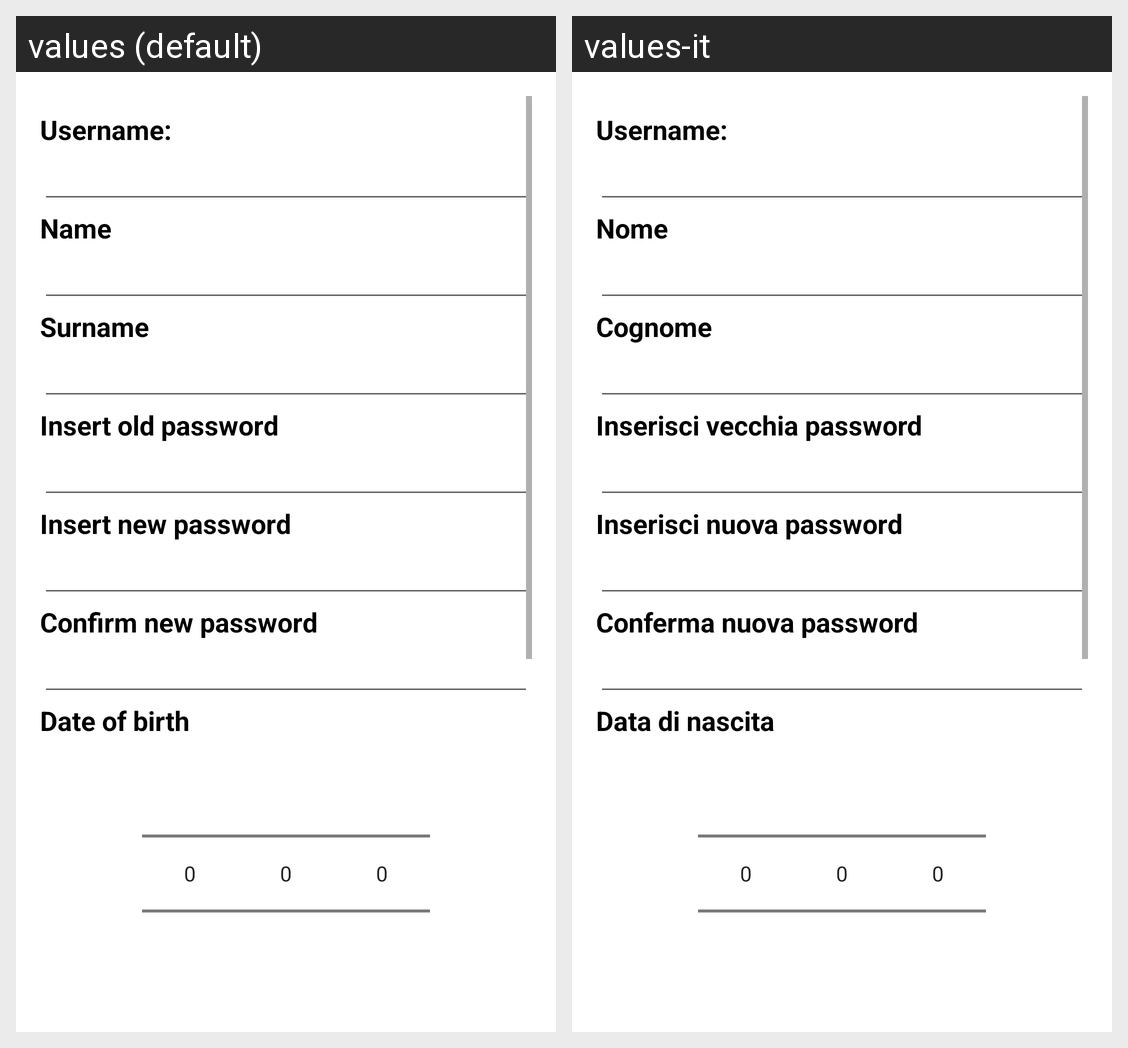

Locale-by-locale string values for the Android screen shown in this grid:
Android screen res/layout/edit_info.xml rendered under 2 locales, left to right: values (default), values-it. Device: Nexus 5 (rendered at 1080×1920; each locale shown at half size, 540×960, under a caption strip naming it); theme AppTheme.
Strings drawn on this screen, with the default value and each locale's value (text and hints the layout hard-codes, and strings that could not be matched under every locale, appear in the picture but are not listed):

Name
  values: Name
  values-it: Nome

Surname
  values: Surname
  values-it: Cognome

VecchiaPassword
  values: Insert old password
  values-it: Inserisci vecchia password

NuovaPassword
  values: Insert new password
  values-it: Inserisci nuova password

ConfermaNuovaPassword
  values: Confirm new password
  values-it: Conferma nuova password

DateOfBirth
  values: Date of birth
  values-it: Data di nascita
